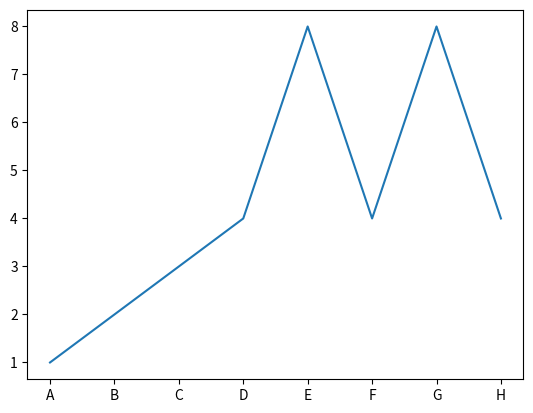

The matplotlib source for this figure:
# https://www.w3schools.com/python/matplotlib_bars.asp

import matplotlib.pyplot as plt
import numpy as np

# valores em x
x = ["A", "B", "C", "D", "E", "F", "G", "H"]
# barras em y
y =[1, 2, 3, 4, 8, 4, 8, 4]

# constrói o gráfico
plt.plot(x,y)

# exibe o gráfico
plt.show()